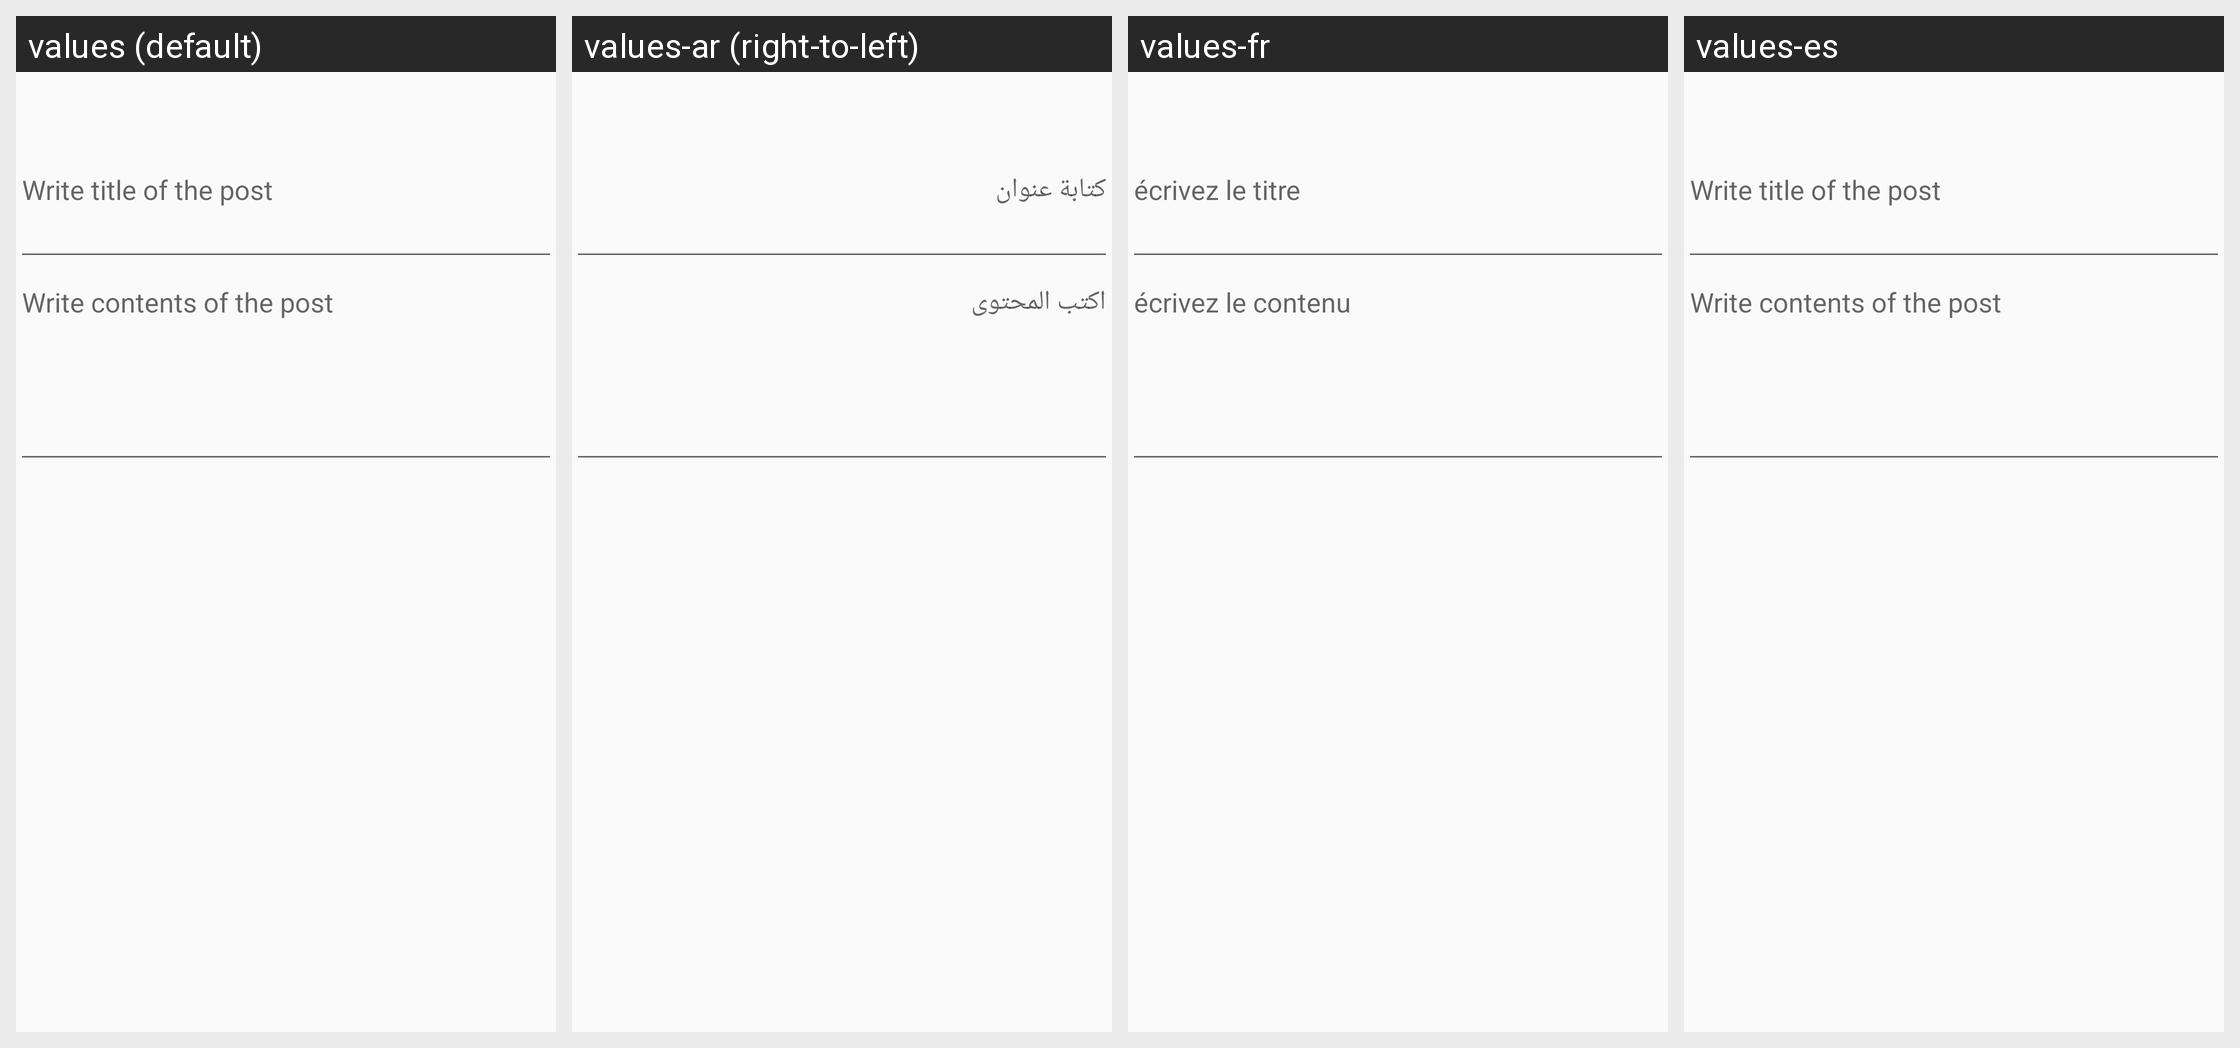

Translations of the strings shown on this Android screen, per locale in the grid:
Android screen res/layout/content_new_board_post.xml rendered under 4 locales, left to right: values (default), values-ar (right-to-left), values-fr, values-es. Device: Nexus 5 (rendered at 1080×1920; each locale shown at half size, 540×960, under a caption strip naming it); theme SeoulMate.Base.
Strings drawn on this screen, with the default value and each locale's value (text and hints the layout hard-codes, and strings that could not be matched under every locale, appear in the picture but are not listed):

add_board_title
  values: Write title of the post
  values-ar: كتابة عنوان
  values-fr: écrivez le titre
  values-es: Write title of the post

add_board_content
  values: Write contents of the post
  values-ar: اكتب المحتوى
  values-fr: écrivez le contenu
  values-es: Write contents of the post
